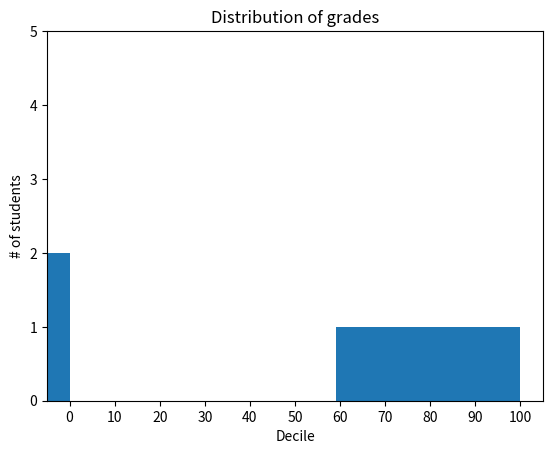

The script that saved this image:
from matplotlib import pyplot as plt
from collections import Counter

# Plot, line chart:
#     years = [1950,1960,1970, 1980, 1990, 2000, 2010]
#     gdp = [200.2, 543.3, 1075.9, 2862.5, 5979.6, 10289.7, 14958.3]
#
#     plt.plot(years,gdp,color='green',marker='o',linestyle='solid')
#
#     plt.title('Nominal GDP')
#
#     plt.ylabel('billions of $')
#
#     plt.show()

# Bar Chart:
# movies = ['Annie Hall', 'Ben-Hur','Casablanca', 'Gandhi', 'West Side Story']
# num_oscars = [5,11,3,8,10]
#
# xs = [i+0.1 for i,_ in enumerate(movies)] #the x coordinate
#
# plt.bar(xs,num_oscars)
#
# plt.ylabel('# of Academy Awards')
# plt.title('Movies')
#
# plt.xticks([i+0.1 for i,_ in enumerate(movies)],movies) # first argument is the coordinate, second is the text
#
# plt.show()
#



grades= [83,95,91,87,70,0,85,82,100,67,73,77,0]
decile = lambda grade:grade #decile is the individual element in grades

histogram = Counter(decile(grade)for grade in grades)

plt.bar([x-4 for x in histogram.keys()], histogram.values(),8)

plt.axis([-5,105,0,5]) # x-axis from -5 to 105, y-axis from 0 to 5

plt.xticks([10*i for i in range(11)]) # xtricks is the function for x-axis labels
plt.xlabel('Decile')
plt.ylabel('# of students')
plt.title('Distribution of grades')
plt.show()



